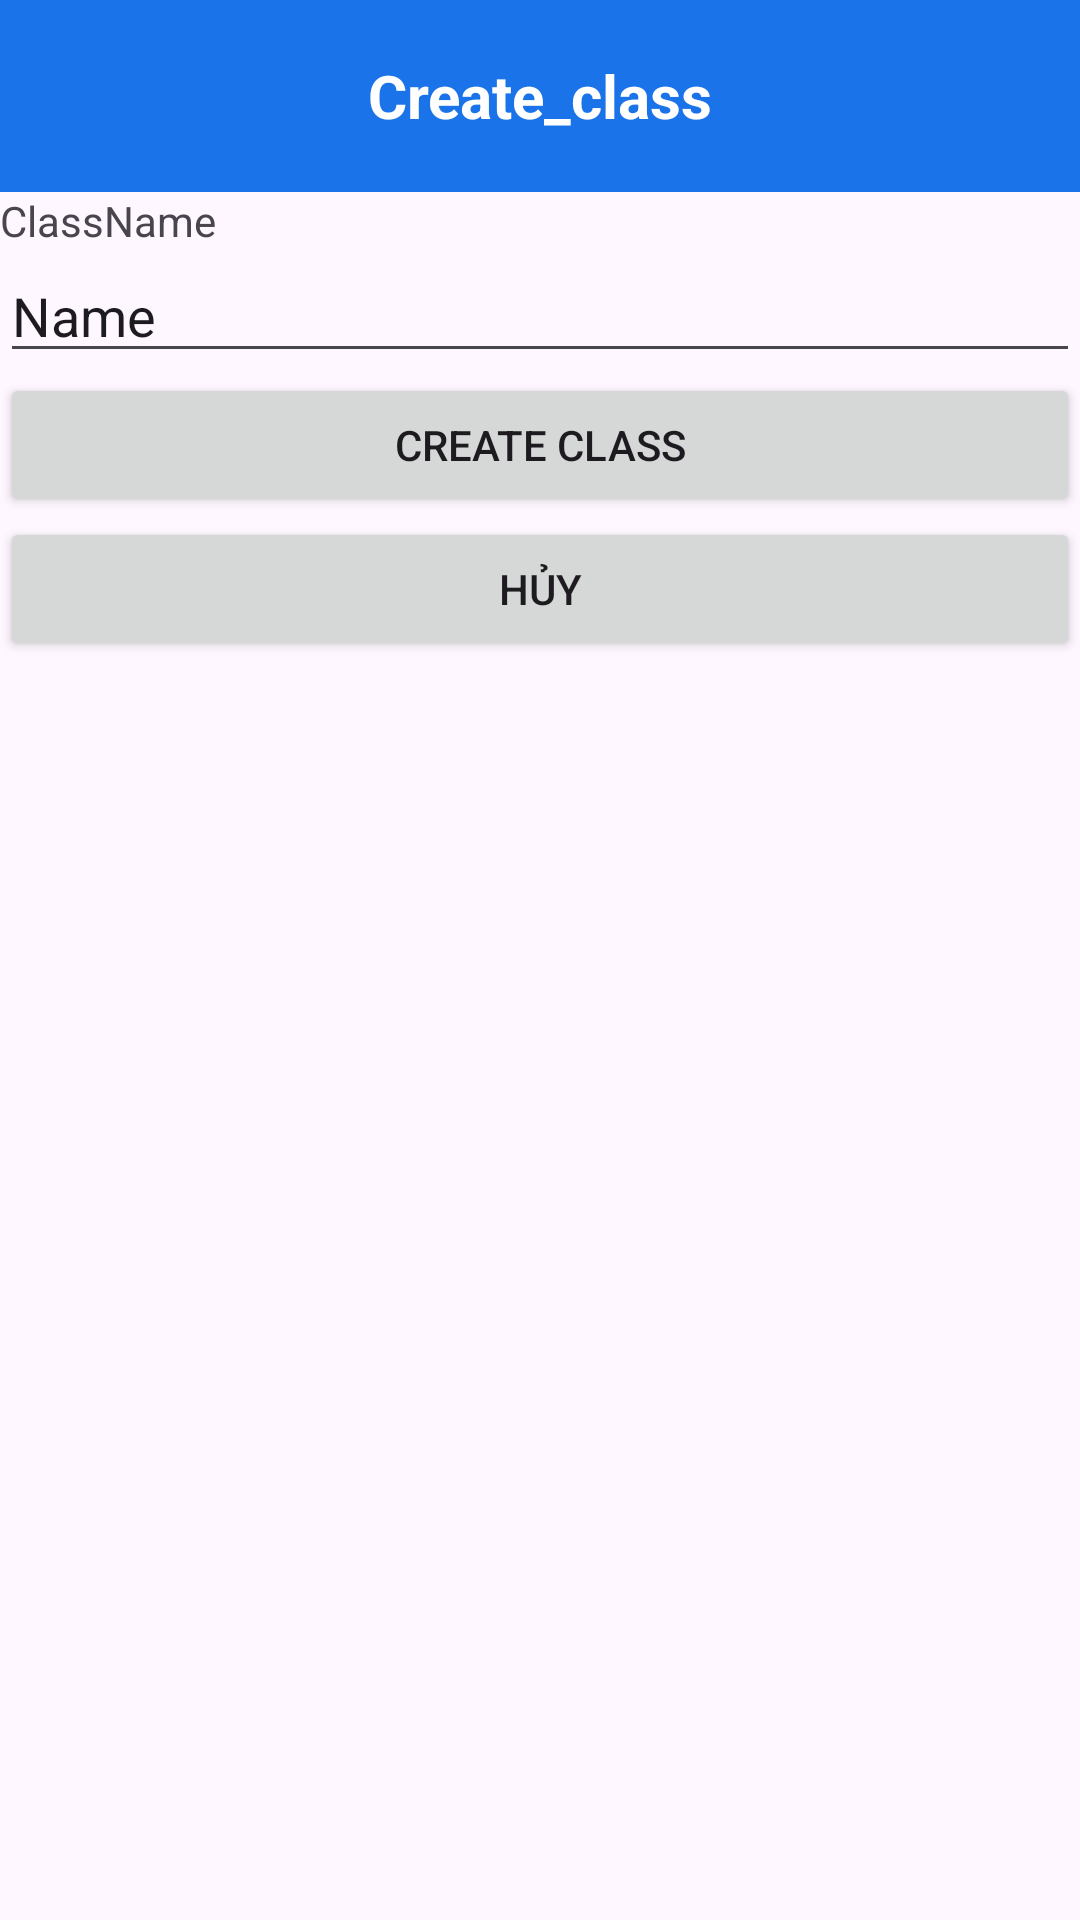

The Android layout XML behind this screen, and the referenced resources:
<!-- AndroidManifest.xml: application theme Theme.CrabQuizz -->
<!-- res/layout/activity_create_class.xml -->
<?xml version="1.0" encoding="utf-8"?>
<androidx.constraintlayout.widget.ConstraintLayout xmlns:android="http://schemas.android.com/apk/res/android"
    xmlns:app="http://schemas.android.com/apk/res-auto"
    xmlns:tools="http://schemas.android.com/tools"
    android:id="@+id/main"
    android:layout_width="match_parent"
    android:layout_height="match_parent"
    tools:context=".CreateClass">

    <LinearLayout
        android:layout_width="match_parent"
        android:layout_height="match_parent"
        android:orientation="vertical">

        <androidx.appcompat.widget.Toolbar
            android:id="@+id/toolbar"
            android:layout_width="match_parent"
            android:layout_height="?attr/actionBarSize"
            android:background="@color/primary"
            app:layout_constraintTop_toTopOf="parent">

            <TextView
                android:layout_width="wrap_content"
                android:layout_height="wrap_content"
                android:layout_gravity="center"
                android:text="Create_class"
                android:textColor="@color/white"
                android:textSize="20sp"
                android:textStyle="bold" />

        </androidx.appcompat.widget.Toolbar>

        <TextView
            android:id="@+id/textView2"
            android:layout_width="match_parent"
            android:layout_height="wrap_content"
            android:text="ClassName" />

        <EditText
            android:id="@+id/editTextClassName"
            android:layout_width="match_parent"
            android:layout_height="wrap_content"
            android:ems="10"
            android:inputType="text"
            android:text="Name" />

        <Button
            android:id="@+id/buttonCreateClass"
            android:layout_width="match_parent"
            android:layout_height="wrap_content"
            android:text="Create class" />

        <Button
            android:id="@+id/buttonCancel"
            android:layout_width="match_parent"
            android:layout_height="wrap_content"
            android:text="Hủy" />
    </LinearLayout>
</androidx.constraintlayout.widget.ConstraintLayout>
<!-- resources referenced by this layout -->
<resources>
  <color name="primary">#1A73E8</color>
  <color name="white">#FFFFFFFF</color>
  <style name="Theme.CrabQuizz" parent="Base.Theme.CrabQuizz" />
  <style name="Base.Theme.CrabQuizz" parent="Theme.Material3.DayNight.NoActionBar">
          
          
      </style>
</resources>
